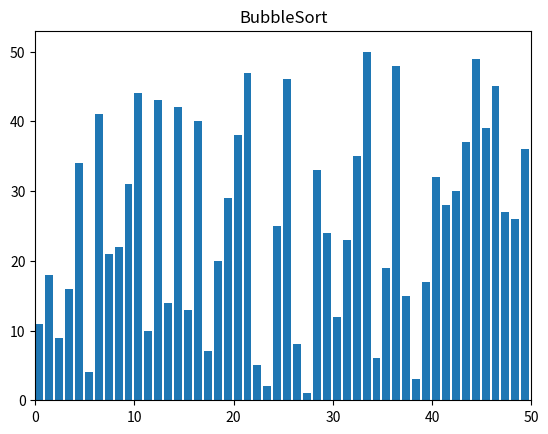

Recreate this plot in Python.
import random
import time
import matplotlib.pyplot as plt
import matplotlib.animation as animation

def swap(A, i, j):
    """Helper function to swap elements i and j of list A."""

    if i != j:
        A[i], A[j] = A[j], A[i]

def bubblesort(A):
    """In-place bubble sort."""

    if len(A) == 1:
        return

    swapped = True
    for i in range(len(A) - 1):
        if not swapped:
            break
        swapped = False
        for j in range(len(A) - 1 - i):
            if A[j] > A[j + 1]:
                swap(A, j, j + 1)
                swapped = True
            yield A

if __name__ == "__main__":

    N = 50

    A = [x + 1 for x in range(N)]
    random.seed(time.time())
    random.shuffle(A)

    generator = bubblesort(A)

    fig, ax = plt.subplots()
    ax.set_title("BubbleSort")

    bar_rects = ax.bar(range(len(A)), A, align="edge")

    ax.set_xlim(0, N)
    ax.set_ylim(0, int(1.07 * N))

    text = ax.text(0.02, 0.95, "", transform=ax.transAxes)

    iteration = [0]
    def update_fig(A, rects, iteration):
        for rect, val in zip(rects, A):
            rect.set_height(val)
        iteration[0] += 1
        text.set_text("# of operations: {}".format(iteration[0]))

    anim = animation.FuncAnimation(fig, func=update_fig,
        fargs=(bar_rects, iteration), frames=generator, interval=1,
        repeat=False)
    plt.show()